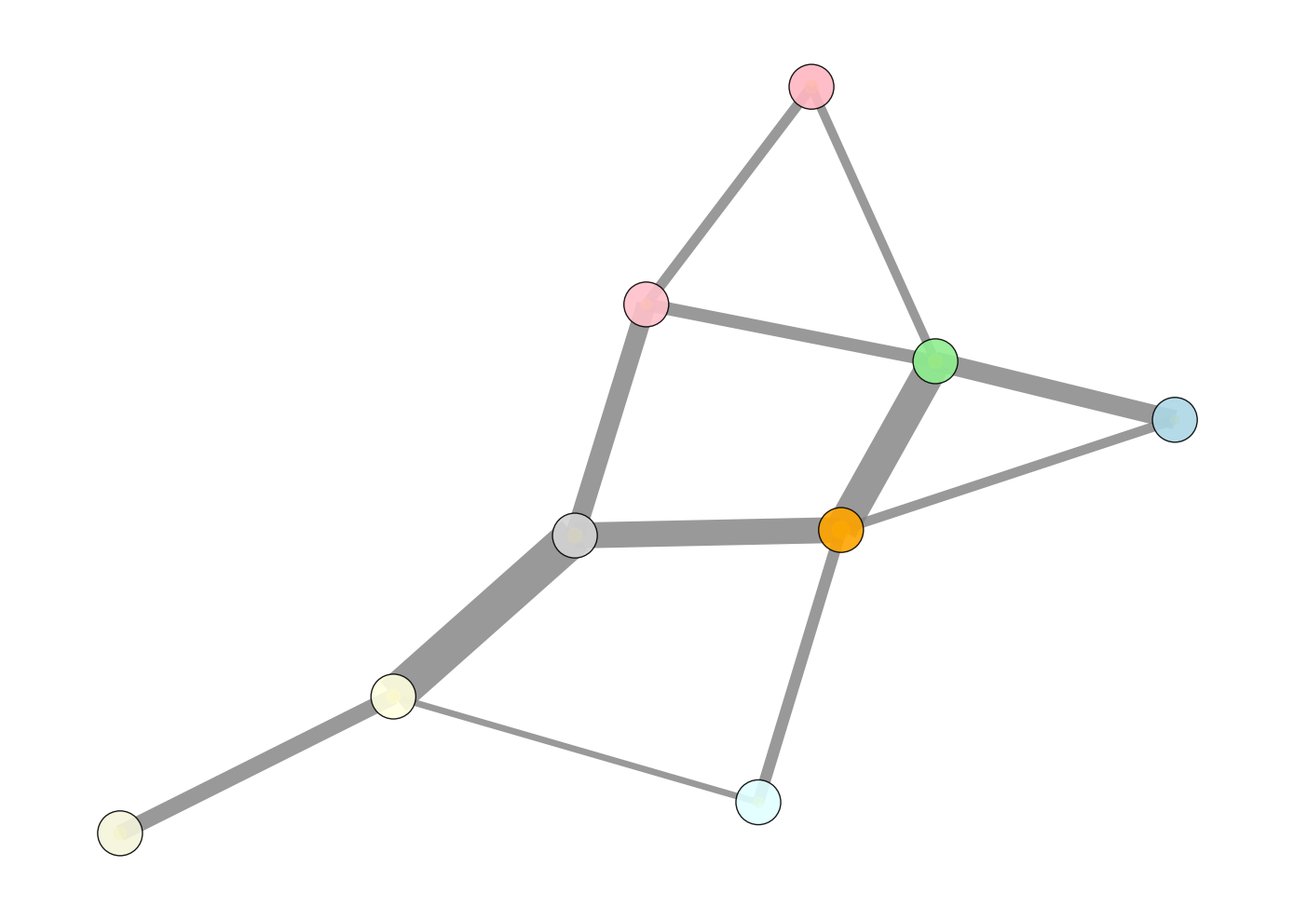

Recreate this plot in Python.
import matplotlib.pyplot as plt
import networkx as nx
import numpy as np

nodes = {
    'Earth': (1, 3), 
    'Mars': (0, 1), 
    'Jupiter': (2, 4), 
    'Venus': (1, 0), 
    'Saturn': (3, 1), 
    'Neptune': (4, 3), 
    'Pluto': (5, 1), 
    'Uranus': (3, 4), 
    'Mercury': (0, 3)
}

edges = [
    ('Earth', 'Mars', 300), 
    ('Earth', 'Jupiter', 500), 
    ('Earth', 'Venus', 200), 
    ('Mars', 'Jupiter', 150), 
    ('Jupiter', 'Saturn', 400),
    ('Saturn', 'Neptune', 600), 
    ('Neptune', 'Pluto', 100),
    ('Uranus', 'Neptune', 250), 
    ('Pluto', 'Jupiter', 180), 
    ('Venus', 'Saturn', 300),
    ('Mercury', 'Venus', 160), 
    ('Mercury', 'Earth', 140)
]

G = nx.Graph()
G.add_nodes_from(nodes.keys())
G.add_weighted_edges_from(edges)

pos = nx.spring_layout(G, seed=42)

plt.figure(figsize=(14, 10))

new_node_color_map = ['lightgreen', 'lightblue', 'orange', 'pink', 'lightgray', 'lightyellow', 'lightcyan', 'beige', 'lightpink']
nx.draw_networkx_nodes(G, pos, node_size=1200, node_color=new_node_color_map, alpha=0.9, edgecolors='black')

edge_width = [0.05 * G[u][v]['weight'] for u, v in G.edges]
nx.draw_networkx_edges(G, pos, width=edge_width, edge_color='gray', alpha=0.8)

# Removed the node labels drawing function
# nx.draw_networkx_labels(G, pos, font_size=10, font_family="sans-serif", font_weight='bold')

economic_significance = [120, 50, 180, 70, 130, 110, 60, 90, 100]
scatter_x = np.array([pos[node][0] for node in G.nodes])
scatter_y = np.array([pos[node][1] for node in G.nodes])
plt.scatter(scatter_x, scatter_y, s=economic_significance, c='gold', alpha=0.6)

plt.axis('off')
plt.tight_layout()
plt.show()
